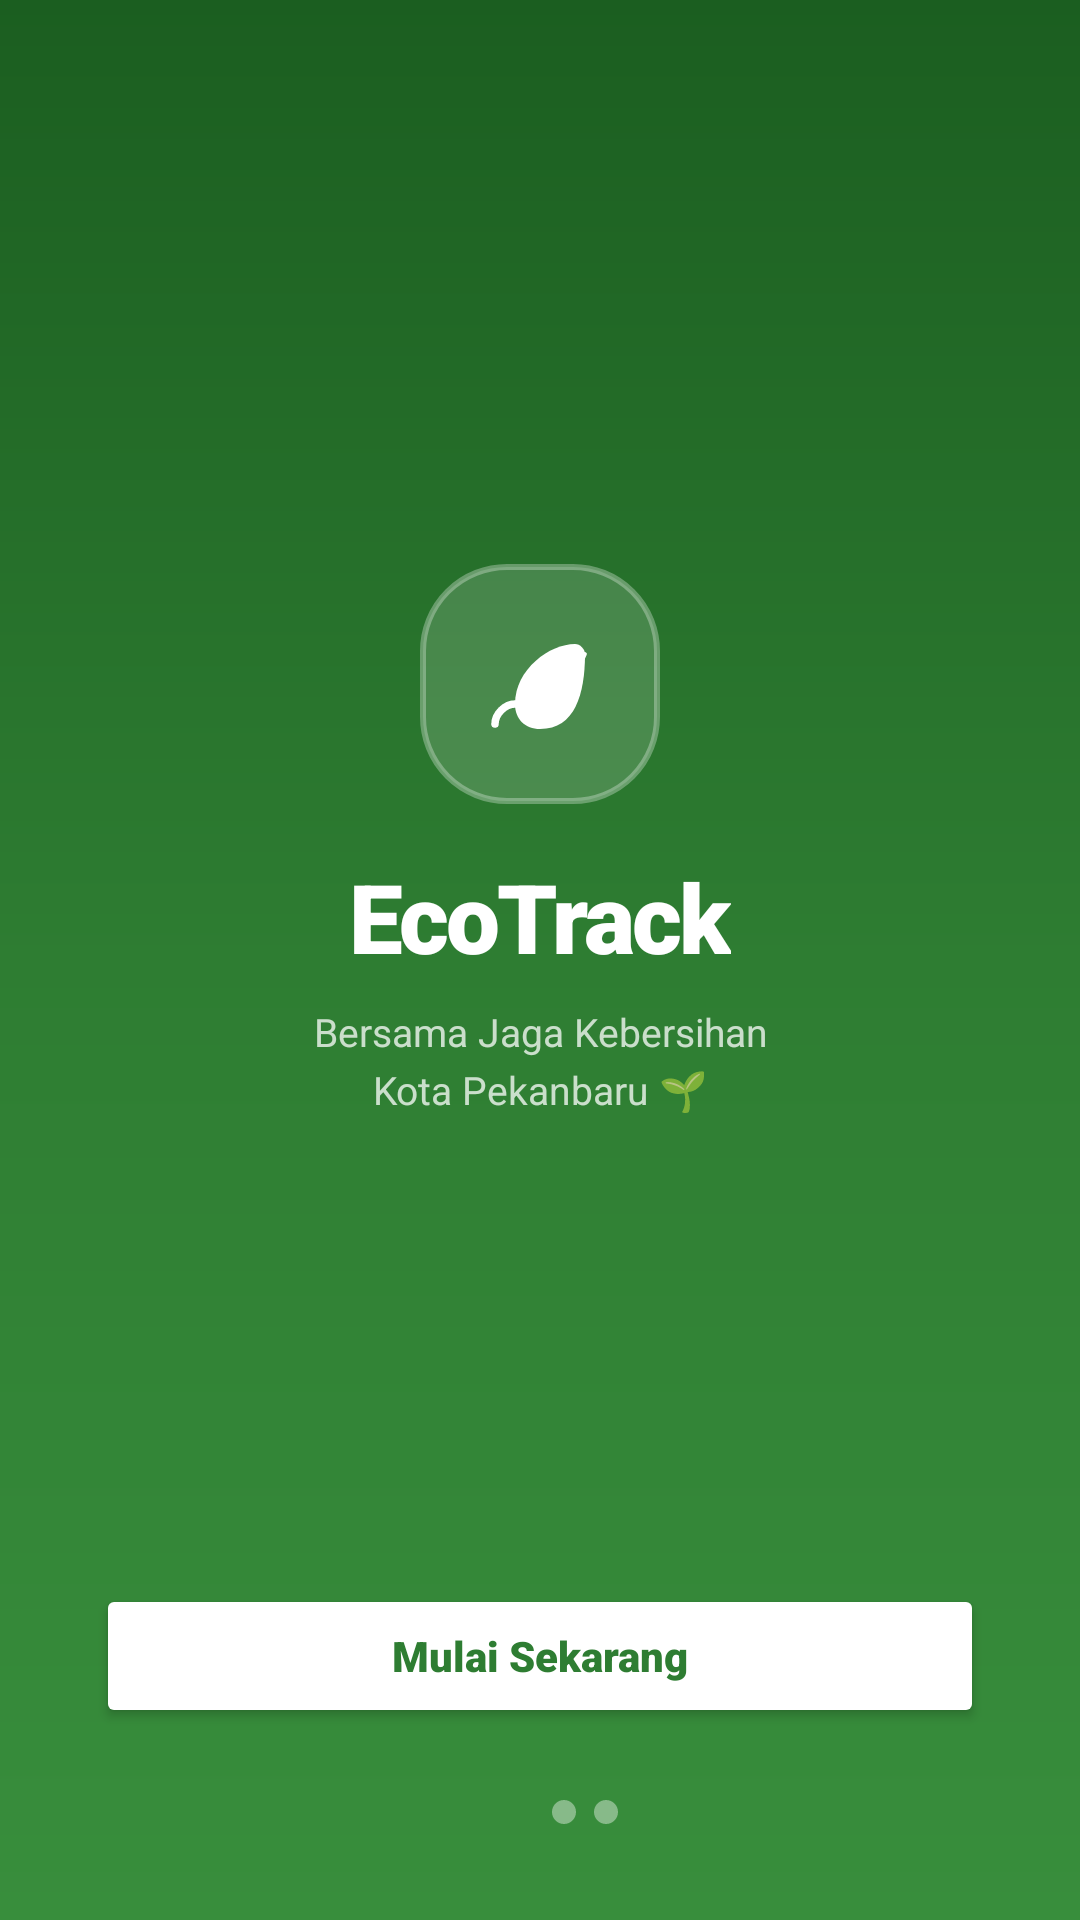

Layout XML and referenced resources for this Android screen:
<!-- AndroidManifest.xml: application theme Theme.EcoTrackApp -->
<!-- res/layout/activity_splash.xml -->
<?xml version="1.0" encoding="utf-8"?>
<androidx.constraintlayout.widget.ConstraintLayout xmlns:android="http://schemas.android.com/apk/res/android"
    xmlns:app="http://schemas.android.com/apk/res-auto"
    xmlns:tools="http://schemas.android.com/tools"
    android:layout_width="match_parent"
    android:layout_height="match_parent"
    android:background="@drawable/bg_splash"
    android:padding="32dp">

    <LinearLayout
        android:id="@+id/logo_container"
        android:layout_width="80dp"
        android:layout_height="80dp"
        android:background="@drawable/bg_logo_splash"
        android:gravity="center"
        app:layout_constraintBottom_toTopOf="@+id/tv_app_name"
        app:layout_constraintEnd_toEndOf="parent"
        app:layout_constraintStart_toStartOf="parent"
        app:layout_constraintTop_toTopOf="parent"
        app:layout_constraintVertical_chainStyle="packed">

        <ImageView
            android:layout_width="40dp"
            android:layout_height="40dp"
            android:src="@drawable/ic_eco"
            app:tint="@color/white" />
    </LinearLayout>

    <TextView
        android:id="@+id/tv_app_name"
        android:layout_width="wrap_content"
        android:layout_height="wrap_content"
        android:layout_marginTop="16dp"
        android:fontFamily="sans-serif-black"
        android:text="@string/splash_name"
        android:textColor="@color/white"
        android:textSize="32sp"
        android:letterSpacing="-0.03"
        app:layout_constraintBottom_toTopOf="@+id/tv_tagline"
        app:layout_constraintEnd_toEndOf="parent"
        app:layout_constraintStart_toStartOf="parent"
        app:layout_constraintTop_toBottomOf="@id/logo_container" />

    <TextView
        android:id="@+id/tv_tagline"
        android:layout_width="wrap_content"
        android:layout_height="wrap_content"
        android:layout_marginTop="8dp"
        android:gravity="center"
        android:lineSpacingExtra="4dp"
        android:text="@string/splash_tagline"
        android:textColor="#BFFFFFFF"
        android:textSize="13sp"
        app:layout_constraintBottom_toTopOf="@+id/btn_start"
        app:layout_constraintEnd_toEndOf="parent"
        app:layout_constraintStart_toStartOf="parent"
        app:layout_constraintTop_toBottomOf="@id/tv_app_name" />

    <Button
        android:id="@+id/btn_start"
        android:layout_width="match_parent"
        android:layout_height="wrap_content"
        android:layout_marginBottom="24dp"
        android:backgroundTint="@color/white"
        android:padding="14dp"
        android:text="@string/start_now"
        android:textAllCaps="false"
        android:textColor="#2E7D32"
        android:textSize="14sp"
        android:textStyle="bold"
        android:fontFamily="sans-serif-black"
        app:cornerRadius="14dp"
        app:layout_constraintBottom_toTopOf="@+id/dots_container"
        app:layout_constraintEnd_toEndOf="parent"
        app:layout_constraintStart_toStartOf="parent" />

    <LinearLayout
        android:id="@+id/dots_container"
        android:layout_width="wrap_content"
        android:layout_height="wrap_content"
        android:gravity="center"
        android:orientation="horizontal"
        app:layout_constraintBottom_toBottomOf="parent"
        app:layout_constraintEnd_toEndOf="parent"
        app:layout_constraintStart_toStartOf="parent">

        <View
            android:layout_width="24dp"
            android:layout_height="8dp"
            android:background="@drawable/dot_active" />

        <View
            android:layout_width="8dp"
            android:layout_height="8dp"
            android:layout_marginStart="6dp"
            android:background="@drawable/dot_inactive" />

        <View
            android:layout_width="8dp"
            android:layout_height="8dp"
            android:layout_marginStart="6dp"
            android:background="@drawable/dot_inactive" />
    </LinearLayout>

</androidx.constraintlayout.widget.ConstraintLayout>
<!-- resources referenced by this layout -->
<resources>
  <color name="white">#FFFFFFFF</color>
  <!-- drawable bg_logo_splash (drawable) -->
  <?xml version="1.0" encoding="utf-8"?>
  <shape xmlns:android="http://schemas.android.com/apk/res/android">
      <solid android:color="#26FFFFFF" />
      <corners android:radius="28dp" />
      <stroke android:width="2dp" android:color="#4DFFFFFF" />
  </shape>
  <!-- drawable bg_splash (drawable) -->
  <?xml version="1.0" encoding="utf-8"?>
  <shape xmlns:android="http://schemas.android.com/apk/res/android"
      android:shape="rectangle">
      <gradient
          android:angle="290"
          android:startColor="#1B5E20"
          android:centerColor="#2E7D32"
          android:endColor="#388E3C"
          android:type="linear" />
  </shape>
  <!-- drawable dot_inactive (drawable) -->
  <?xml version="1.0" encoding="utf-8"?>
  <shape xmlns:android="http://schemas.android.com/apk/res/android">
      <solid android:color="#66FFFFFF" />
      <corners android:radius="4dp" />
  </shape>
  <!-- drawable ic_eco (drawable) -->
  <vector xmlns:android="http://schemas.android.com/apk/res/android"
      xmlns:aapt="http://schemas.android.com/aapt"
      android:width="48dp"
      android:height="48dp"
      android:viewportWidth="48"
      android:viewportHeight="48">
      
      <path
          android:pathData="M38,8C28,8 14,18 14,32C14,38 18,42 24,42C38,42 42,28 42,12C42,10 40,8 38,8Z">
          <aapt:attr name="android:fillColor">
              <gradient
                  android:endX="28"
                  android:endY="42"
                  android:startX="28"
                  android:startY="8"
                  android:type="linear">
                  <item android:color="#81C784" android:offset="0" />
                  <item android:color="#43A047" android:offset="1" />
              </gradient>
          </aapt:attr>
      </path>
      
      <path
          android:pathData="M38,10C30,10 20,18 18,30"
          android:strokeWidth="2"
          android:strokeColor="#40FFFFFF"
          android:strokeLineCap="round"/>
      
      <path
          android:pathData="M14,32C24,32 38,22 42,12"
          android:strokeWidth="1.5"
          android:strokeColor="#1B5E20"
          android:strokeLineCap="round"/>
      
      <path
          android:pathData="M14,32C10,32 6,36 6,40"
          android:strokeWidth="3"
          android:strokeColor="#5D4037"
          android:strokeLineCap="round"/>
  </vector>
  <string name="splash_name">EcoTrack</string>
  <string name="splash_tagline">Bersama Jaga Kebersihan\nKota Pekanbaru 🌱</string>
  <string name="start_now">Mulai Sekarang</string>
  <style name="Theme.EcoTrackApp" parent="Theme.MaterialComponents.Light.NoActionBar">
          
          <item name="colorPrimary">@color/g2</item>
          <item name="colorPrimaryVariant">@color/g1</item>
          <item name="colorOnPrimary">@color/white</item>
          
          <item name="colorSecondary">@color/acc</item>
          <item name="colorSecondaryVariant">@color/acc2</item>
          <item name="colorOnSecondary">@color/white</item>
          
          <item name="android:statusBarColor">@android:color/transparent</item>
          <item name="android:windowLightStatusBar">true</item>
          
          <item name="android:fontFamily">sans-serif</item>
      </style>
  <color name="g2">#2E7D32</color>
  <color name="g1">#1B5E20</color>
  <color name="acc">#F57F17</color>
  <color name="acc2">#FFB300</color>
</resources>
